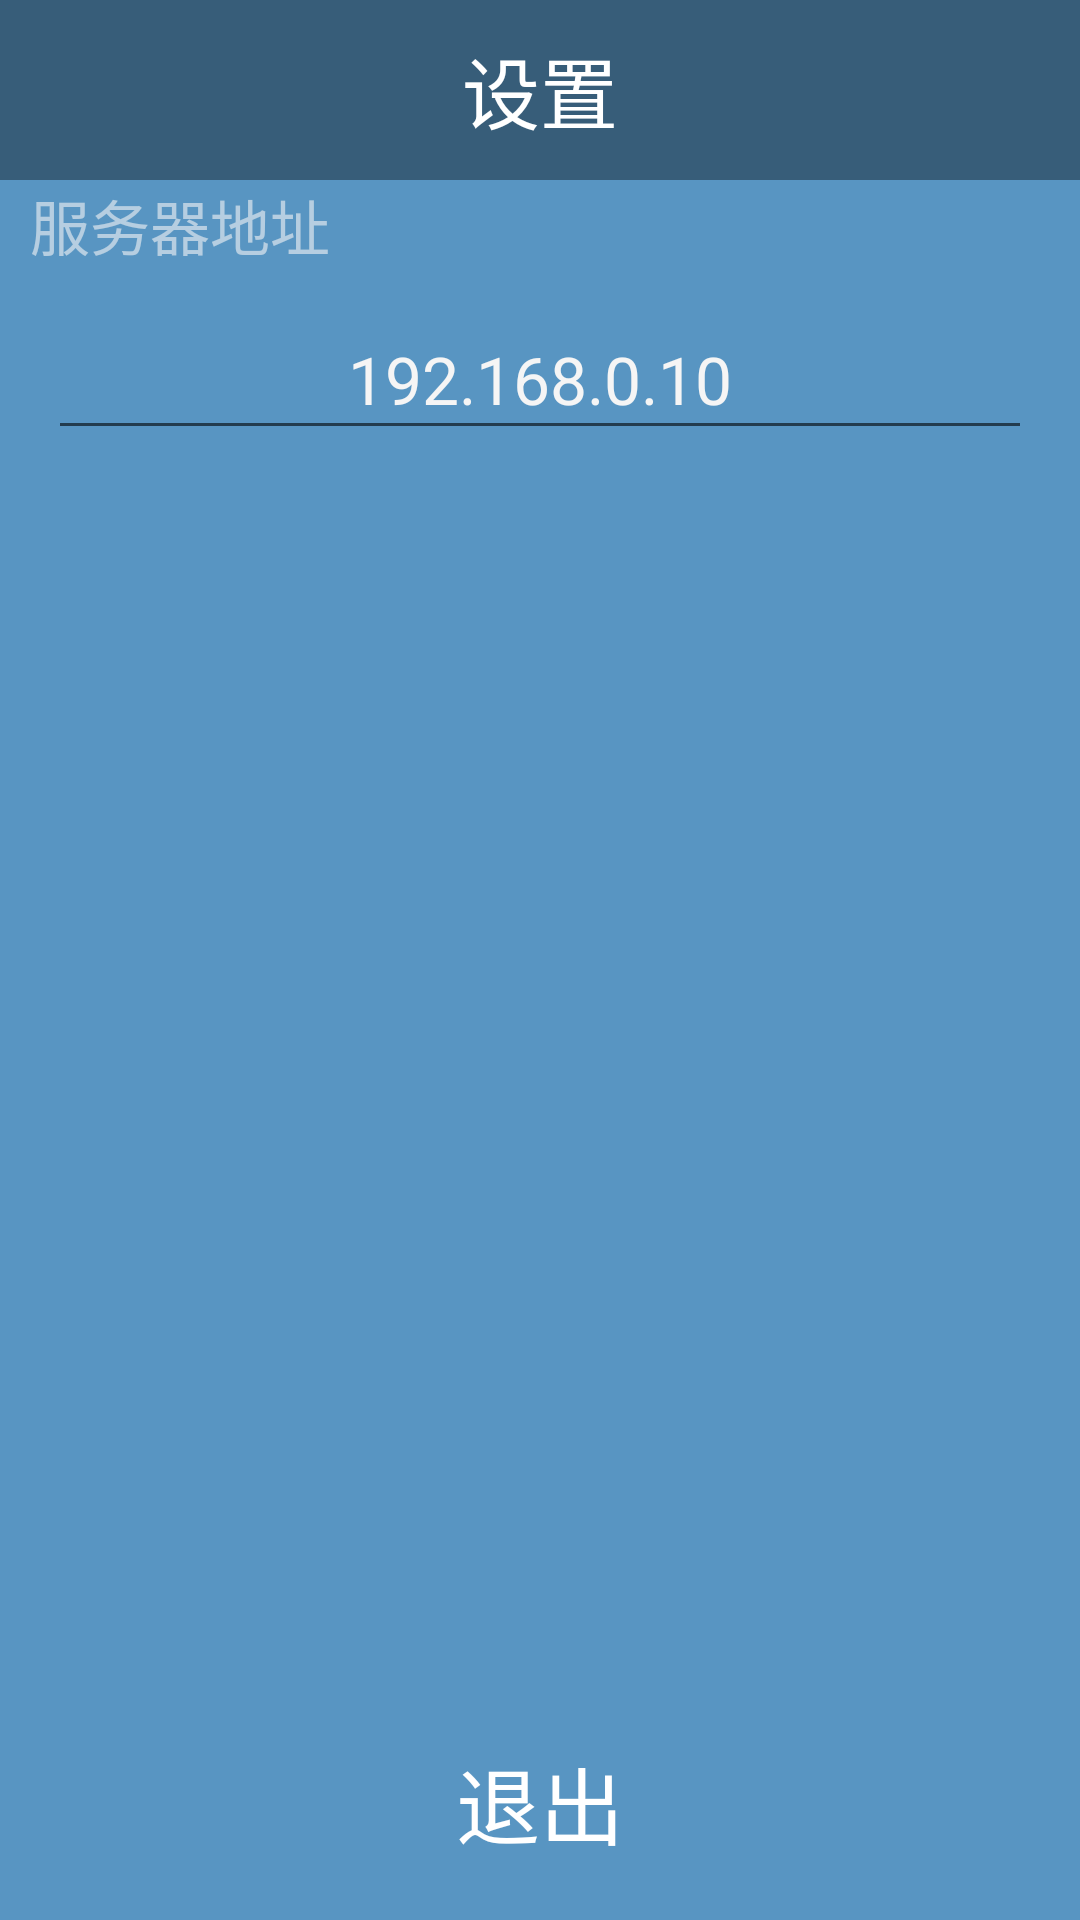

Reconstruct the res/layout file that produces this screen, plus the resources it refers to.
<!-- AndroidManifest.xml: application theme AppTheme -->
<!-- res/layout/activity_setting.xml -->
<?xml version="1.0" encoding="utf-8"?>
<RelativeLayout xmlns:android="http://schemas.android.com/apk/res/android"
    xmlns:app="http://schemas.android.com/apk/res-auto"
    xmlns:tools="http://schemas.android.com/tools"
    android:layout_width="match_parent"
    android:layout_height="match_parent"
    android:orientation="vertical"
    android:background="@color/colorPrimaryDark"
    tools:context=".SettingActivity">

    <TextView
        android:id="@+id/t1"
        android:layout_width="match_parent"
        android:layout_height="60dp"
        android:background="@color/blackTransparent6"
        android:text="设置"
        android:gravity="center"
        android:textSize="26dp"
        android:textColor="@color/white"
        />

        <TextView
            android:id="@+id/t2"
            android:layout_below="@+id/t1"
            android:layout_width="match_parent"
            android:layout_height="30dp"
            android:text="服务器地址"
            android:gravity="center_vertical"
            android:paddingLeft="10dp"
            android:textColor="@color/whitesmoke"
            android:alpha="0.6"
            android:textSize="20dp"
            />
    <EditText
        android:layout_below="@+id/t2"
        android:layout_marginTop="10dp"
        android:layout_marginLeft="16dp"
        android:layout_marginRight="16dp"
        android:layout_width="match_parent"
        android:layout_height="50dp"
        android:hint="输入服务器地址"
        android:gravity="center"
        android:text="192.168.0.10"
        android:textSize="22dp"
        android:textColor="@color/whitesmoke"/>

    <Button
        android:id="@+id/btnexit"
        android:layout_marginBottom="10dp"
        android:layout_alignParentBottom="true"
        android:background="@drawable/btn2_ripple"
        android:layout_marginLeft="16dp"
        android:layout_marginRight="16dp"
        android:layout_marginTop="150dp"
        android:layout_width="match_parent"
        android:layout_height="58dp"
        android:text="退出"
        android:textColor="@color/white"
        android:textSize="28dp"
        android:layout_gravity="bottom"/>

</RelativeLayout>
<!-- resources referenced by this layout -->
<resources>
  <color name="blackTransparent6">#60000000</color>
  <color name="colorPrimaryDark">#5895c2</color>
  <color name="white">#FFFFFF</color>
  <color name="whitesmoke">#F5F5F5</color>
  <style name="AppTheme" parent="Theme.AppCompat.Light.NoActionBar">
          
          <item name="colorPrimary">@color/colorPrimary</item>
          <item name="colorPrimaryDark">@color/colorPrimaryDark</item>
          <item name="colorAccent">@color/colorAccent</item>
      </style>
  <color name="colorPrimary">#3F51B5</color>
  <color name="colorAccent">#000000</color>
</resources>
